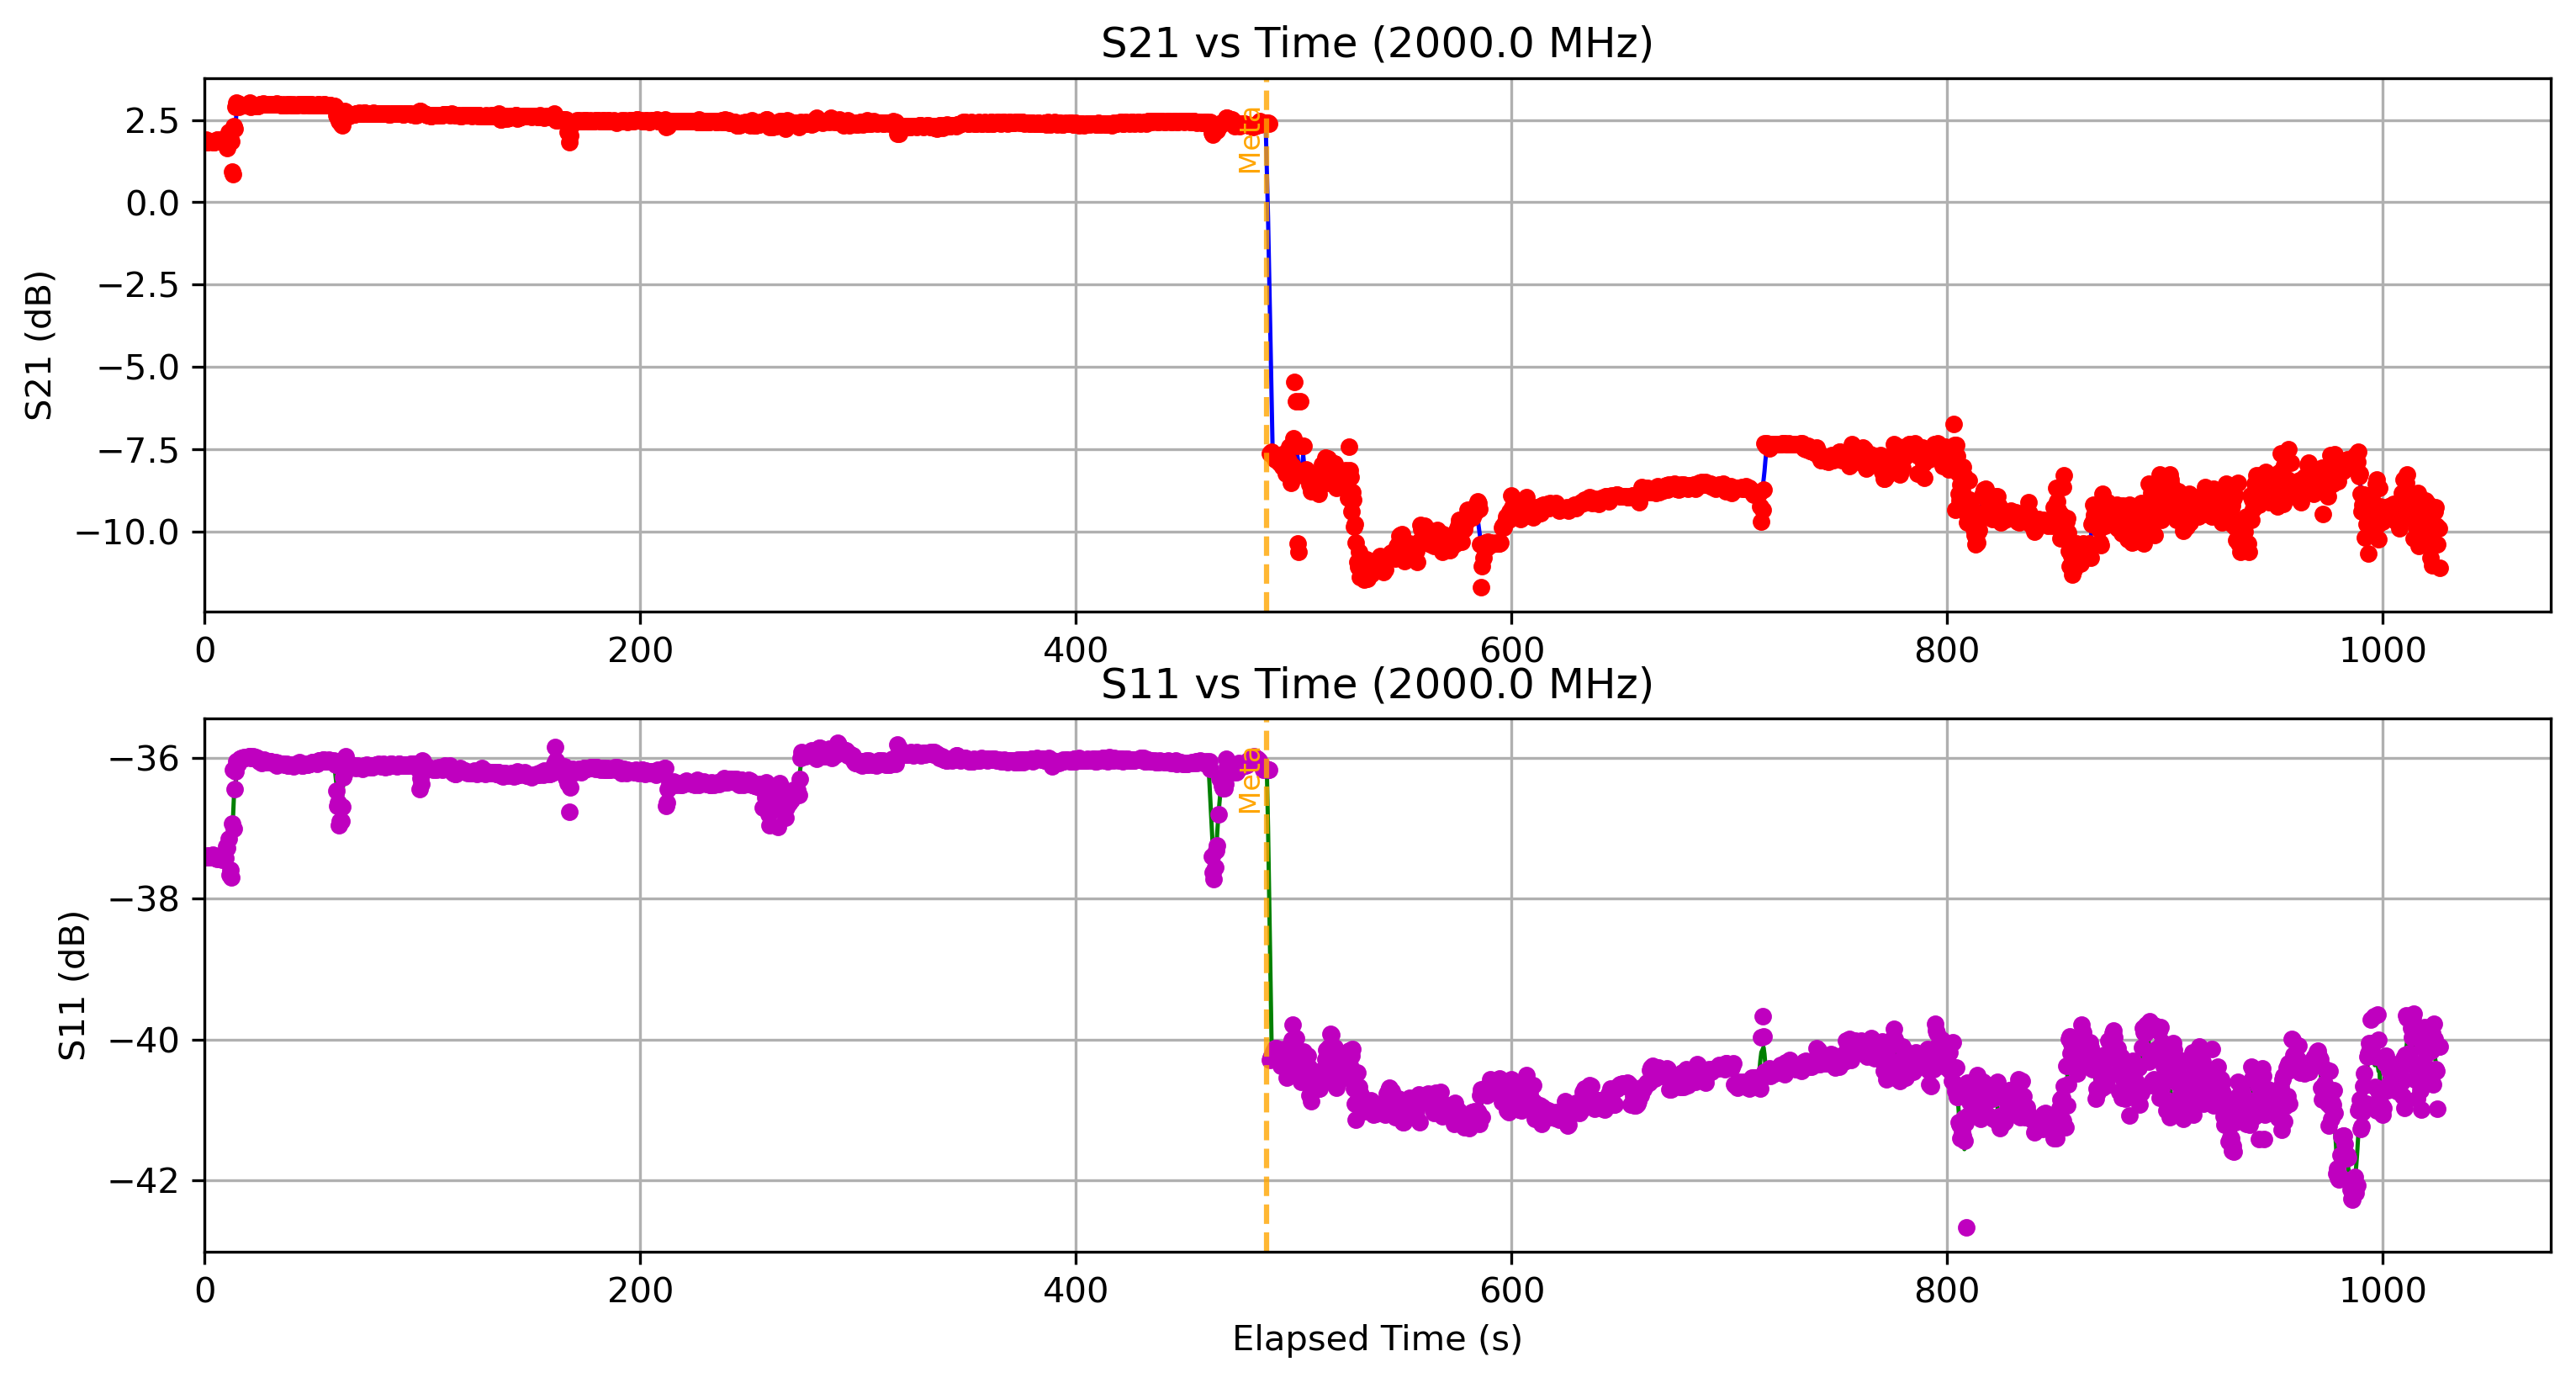

Source data for this figure (header and first rows):
Elapsed Time (s), Frequency (Hz), S11 (dB), S21 (dB), OBJ, Height (m)
0.4771, 2000000000, -37.41, 1.894, YES, 1.3
0.9135, 2000000000, -37.41, 1.821, YES, 1.3
1.339, 2000000000, -37.39, 1.837, YES, 1.3
1.784, 2000000000, -37.38, 1.841, YES, 1.3
2.221, 2000000000, -37.41, 1.842, YES, 1.3
2.674, 2000000000, -37.39, 1.843, YES, 1.3
3.113, 2000000000, -37.41, 1.842, YES, 1.3
3.568, 2000000000, -37.37, 1.824, YES, 1.3
3.995, 2000000000, -37.41, 1.826, YES, 1.3
4.429, 2000000000, -37.39, 1.836, YES, 1.3
4.858, 2000000000, -37.42, 1.841, YES, 1.3
5.286, 2000000000, -37.42, 1.846, YES, 1.3
5.715, 2000000000, -37.43, 1.896, YES, 1.3
6.155, 2000000000, -37.39, 1.899, YES, 1.3
6.59, 2000000000, -37.43, 1.888, YES, 1.3
7.015, 2000000000, -37.42, 1.872, YES, 1.3
7.439, 2000000000, -37.42, 1.898, YES, 1.3
7.875, 2000000000, -37.44, 1.896, YES, 1.3
8.293, 2000000000, -37.43, 1.903, YES, 1.3
8.714, 2000000000, -37.42, 1.896, YES, 1.3
9.142, 2000000000, -37.43, 1.902, YES, 1.3
9.573, 2000000000, -37.43, 1.891, YES, 1.3
9.994, 2000000000, -37.26, 1.819, YES, 1.3
10.42, 2000000000, -37.28, 1.655, YES, 1.3
10.84, 2000000000, -37.14, 2.137, YES, 1.3
11.27, 2000000000, -37.66, 2.108, YES, 1.3
11.69, 2000000000, -37.59, 1.909, YES, 1.3
12.12, 2000000000, -37.7, 1.846, YES, 1.3
12.55, 2000000000, -36.93, 0.933, YES, 1.3
12.97, 2000000000, -36.17, 0.8593, YES, 1.3
13.4, 2000000000, -37, 2.313, YES, 1.3
13.83, 2000000000, -36.44, 2.247, YES, 1.3
14.25, 2000000000, -36.19, 2.889, YES, 1.3
14.67, 2000000000, -36.05, 3.034, YES, 1.3
15.09, 2000000000, -36.08, 3.015, YES, 1.3
15.52, 2000000000, -36.04, 2.912, YES, 1.3
15.95, 2000000000, -36.01, 2.974, YES, 1.3
16.38, 2000000000, -36.03, 2.956, YES, 1.3
16.81, 2000000000, -36, 2.954, YES, 1.3
17.25, 2000000000, -35.99, 2.953, YES, 1.3
17.67, 2000000000, -36.01, 2.95, YES, 1.3
18.1, 2000000000, -35.99, 2.953, YES, 1.3
18.52, 2000000000, -35.99, 2.953, YES, 1.3
18.94, 2000000000, -35.99, 2.954, YES, 1.3
19.36, 2000000000, -35.99, 2.954, YES, 1.3
19.79, 2000000000, -35.98, 2.943, YES, 1.3
20.22, 2000000000, -35.98, 2.974, YES, 1.3
20.64, 2000000000, -35.98, 3.021, YES, 1.3
21.06, 2000000000, -36, 2.91, YES, 1.3
21.48, 2000000000, -35.99, 2.934, YES, 1.3
21.92, 2000000000, -36, 2.954, YES, 1.3
22.33, 2000000000, -35.97, 2.945, YES, 1.3
22.79, 2000000000, -35.99, 2.958, YES, 1.3
23.22, 2000000000, -35.99, 2.926, YES, 1.3
23.66, 2000000000, -35.99, 2.933, YES, 1.3
24.08, 2000000000, -36, 2.914, YES, 1.3
24.49, 2000000000, -36.01, 2.937, YES, 1.3
24.91, 2000000000, -36.05, 2.952, YES, 1.3
25.4, 2000000000, -36.03, 2.97, YES, 1.3
25.84, 2000000000, -36.04, 2.976, YES, 1.3
... 2,205 more rows
